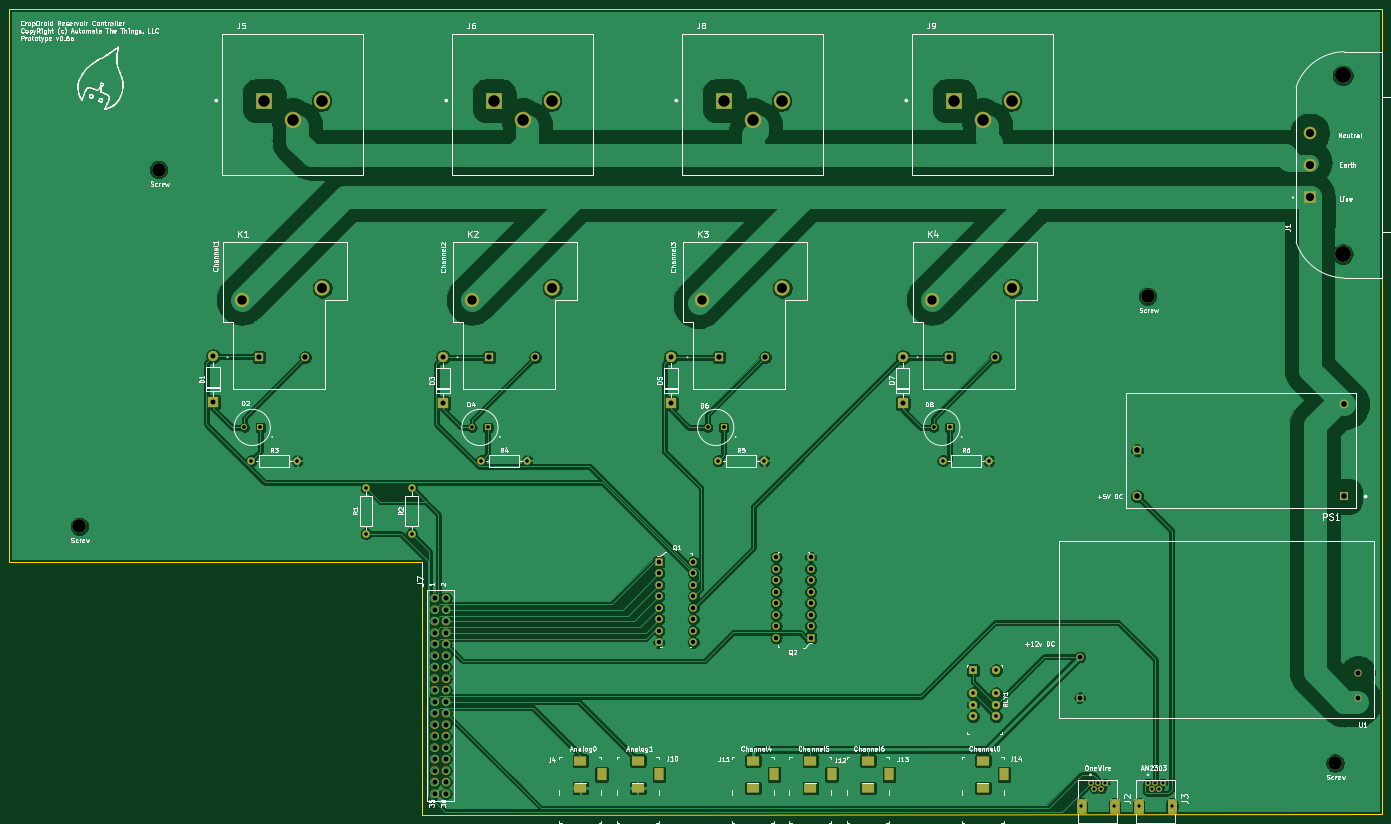
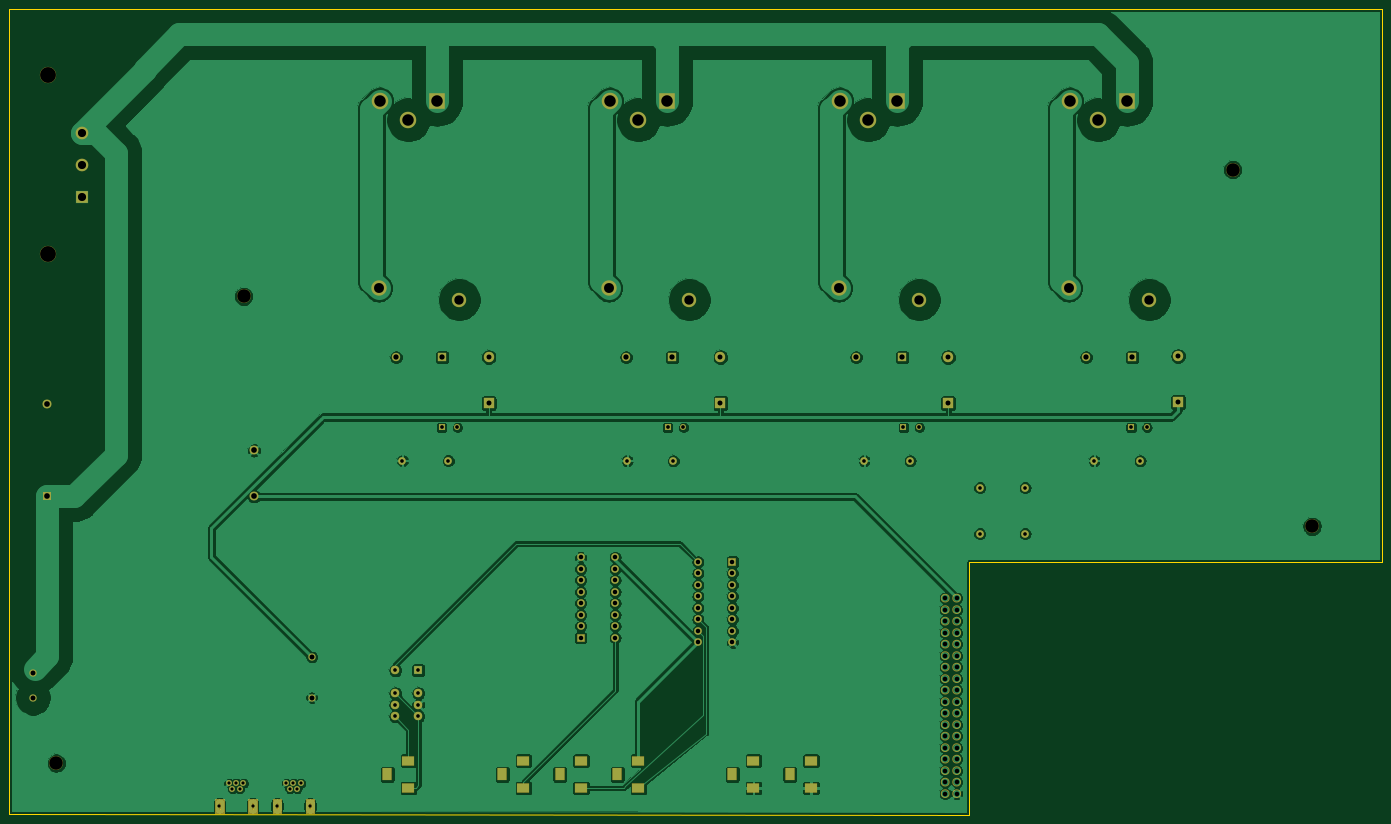
Circuit board: 10 layer files. Board 303.3 x 178.1 mm.
- bottom_copper: cropdroid-reservoir-B_Cu.gbl (369780 bytes)
- bottom_mask: cropdroid-reservoir-B_Mask.gbs (9138 bytes)
- paste: cropdroid-reservoir-B_Paste.gbp (54887 bytes)
- bottom_silk: cropdroid-reservoir-B_SilkS.gbo (544 bytes)
- outline: cropdroid-reservoir-Edge_Cuts.gm1 (2522 bytes)
- top_copper: cropdroid-reservoir-F_Cu.gtl (358363 bytes)
- top_mask: cropdroid-reservoir-F_Mask.gts (9688 bytes)
- paste: cropdroid-reservoir-F_Paste.gtp (54887 bytes)
- top_silk: cropdroid-reservoir-F_SilkS.gto (120062 bytes)
- drill: cropdroid-reservoir.drl (3803 bytes)

=== bottom_copper: cropdroid-reservoir-B_Cu.gbl (369780 bytes, source omitted) ===
=== bottom_mask: cropdroid-reservoir-B_Mask.gbs (9138 bytes, source omitted) ===
=== paste: cropdroid-reservoir-B_Paste.gbp (54887 bytes, source omitted) ===
=== bottom_silk: cropdroid-reservoir-B_SilkS.gbo ===
G04 #@! TF.GenerationSoftware,KiCad,Pcbnew,5.1.5-52549c5~84~ubuntu18.04.1*
G04 #@! TF.CreationDate,2020-02-29T20:18:47-05:00*
G04 #@! TF.ProjectId,cropdroid-reservoir,63726f70-6472-46f6-9964-2d7265736572,0.6a*
G04 #@! TF.SameCoordinates,Original*
G04 #@! TF.FileFunction,Legend,Bot*
G04 #@! TF.FilePolarity,Positive*
%FSLAX46Y46*%
G04 Gerber Fmt 4.6, Leading zero omitted, Abs format (unit mm)*
G04 Created by KiCad (PCBNEW 5.1.5-52549c5~84~ubuntu18.04.1) date 2020-02-29 20:18:47*
%MOMM*%
%LPD*%
G04 APERTURE LIST*
G04 APERTURE END LIST*
M02*

=== outline: cropdroid-reservoir-Edge_Cuts.gm1 ===
G04 #@! TF.GenerationSoftware,KiCad,Pcbnew,5.1.5-52549c5~84~ubuntu18.04.1*
G04 #@! TF.CreationDate,2020-02-29T20:18:47-05:00*
G04 #@! TF.ProjectId,cropdroid-reservoir,63726f70-6472-46f6-9964-2d7265736572,0.6a*
G04 #@! TF.SameCoordinates,Original*
G04 #@! TF.FileFunction,Profile,NP*
%FSLAX46Y46*%
G04 Gerber Fmt 4.6, Leading zero omitted, Abs format (unit mm)*
G04 Created by KiCad (PCBNEW 5.1.5-52549c5~84~ubuntu18.04.1) date 2020-02-29 20:18:47*
%MOMM*%
%LPD*%
G04 APERTURE LIST*
%ADD10C,0.050000*%
%ADD11C,0.000100*%
G04 APERTURE END LIST*
D10*
X155524200Y-158165800D02*
X155524200Y-163753800D01*
X155524200Y-163753800D02*
X155524200Y-214045800D01*
X64338200Y-158165800D02*
X155524200Y-158165800D01*
X64338200Y-35991800D02*
X64338200Y-158165800D01*
X367601500Y-213791800D02*
X155524200Y-214045800D01*
X367614200Y-35991800D02*
X367601500Y-213791800D01*
X64338200Y-35991800D02*
X367614200Y-35991800D01*
D11*
X313850000Y-213040000D02*
G75*
G03X314200000Y-212690000I0J350000D01*
G01*
X313500000Y-212690000D02*
G75*
G03X313850000Y-213040000I350000J0D01*
G01*
X313850000Y-211140000D02*
G75*
G03X313500000Y-211490000I0J-350000D01*
G01*
X314200000Y-211490000D02*
G75*
G03X313850000Y-211140000I-350000J0D01*
G01*
X313500000Y-211490000D02*
X313500000Y-212690000D01*
X314200000Y-211490000D02*
X314200000Y-212690000D01*
X321150000Y-213040000D02*
G75*
G03X321500000Y-212690000I0J350000D01*
G01*
X320800000Y-212690000D02*
G75*
G03X321150000Y-213040000I350000J0D01*
G01*
X321150000Y-211140000D02*
G75*
G03X320800000Y-211490000I0J-350000D01*
G01*
X321500000Y-211490000D02*
G75*
G03X321150000Y-211140000I-350000J0D01*
G01*
X320800000Y-211490000D02*
X320800000Y-212690000D01*
X321500000Y-211490000D02*
X321500000Y-212690000D01*
X301150000Y-213040000D02*
G75*
G03X301500000Y-212690000I0J350000D01*
G01*
X300800000Y-212690000D02*
G75*
G03X301150000Y-213040000I350000J0D01*
G01*
X301150000Y-211140000D02*
G75*
G03X300800000Y-211490000I0J-350000D01*
G01*
X301500000Y-211490000D02*
G75*
G03X301150000Y-211140000I-350000J0D01*
G01*
X300800000Y-211490000D02*
X300800000Y-212690000D01*
X301500000Y-211490000D02*
X301500000Y-212690000D01*
X308450000Y-213040000D02*
G75*
G03X308800000Y-212690000I0J350000D01*
G01*
X308100000Y-212690000D02*
G75*
G03X308450000Y-213040000I350000J0D01*
G01*
X308450000Y-211140000D02*
G75*
G03X308100000Y-211490000I0J-350000D01*
G01*
X308800000Y-211490000D02*
G75*
G03X308450000Y-211140000I-350000J0D01*
G01*
X308100000Y-211490000D02*
X308100000Y-212690000D01*
X308800000Y-211490000D02*
X308800000Y-212690000D01*
M02*

=== top_copper: cropdroid-reservoir-F_Cu.gtl (358363 bytes, source omitted) ===
=== top_mask: cropdroid-reservoir-F_Mask.gts (9688 bytes, source omitted) ===
=== paste: cropdroid-reservoir-F_Paste.gtp (54887 bytes, source omitted) ===
=== top_silk: cropdroid-reservoir-F_SilkS.gto (120062 bytes, source omitted) ===
=== drill: cropdroid-reservoir.drl ===
M48
; DRILL file {KiCad 5.1.5-52549c5~84~ubuntu18.04.1} date Sat 29 Feb 2020 08:18:49 PM EST
; FORMAT={-:-/ absolute / inch / decimal}
; #@! TF.CreationDate,2020-02-29T20:18:49-05:00
; #@! TF.GenerationSoftware,Kicad,Pcbnew,5.1.5-52549c5~84~ubuntu18.04.1
FMAT,2
INCH
T1C0.0276
T2C0.0315
T3C0.0323
T4C0.0394
T5C0.0402
T6C0.0433
T7C0.0461
T8C0.0494
T9C0.0709
T10C0.0811
T11C0.0862
T12C0.1000
T13C0.0276
T14C0.1181
T15C0.1378
%
G90
G05
T1
X12.437Y-8.1512
X12.4685Y-8.1984
X12.5Y-8.1512
X12.5315Y-8.1984
X12.563Y-8.1512
X11.937Y-8.1512
X11.9685Y-8.1984
X12.0Y-8.1512
X12.0315Y-8.1984
X12.063Y-8.1512
T2
X8.6975Y-5.3475
X9.0975Y-5.3475
X6.6375Y-5.3475
X7.0375Y-5.3475
X10.653Y-5.347
X11.053Y-5.347
X10.915Y-7.17
X10.915Y-7.37
X10.915Y-7.47
X10.915Y-7.57
X11.115Y-7.17
X11.115Y-7.37
X11.115Y-7.47
X11.115Y-7.57
X4.6375Y-5.3475
X5.0375Y-5.3475
X6.033Y-5.582
X6.033Y-5.982
X5.638Y-5.582
X5.638Y-5.982
T3
X8.6086Y-5.0575
X8.7464Y-5.0575
X10.5741Y-5.057
X10.7119Y-5.057
X6.5586Y-5.0575
X6.6964Y-5.0575
X4.5786Y-5.0575
X4.7164Y-5.0575
T4
X8.183Y-6.227
X8.183Y-6.327
X8.183Y-6.427
X8.183Y-6.527
X8.183Y-6.627
X8.183Y-6.727
X8.183Y-6.827
X8.183Y-6.927
X8.483Y-6.227
X8.483Y-6.327
X8.483Y-6.427
X8.483Y-6.527
X8.483Y-6.627
X8.483Y-6.727
X8.483Y-6.827
X8.483Y-6.927
X9.203Y-6.187
X9.203Y-6.287
X9.203Y-6.387
X9.203Y-6.487
X9.203Y-6.587
X9.203Y-6.687
X9.203Y-6.787
X9.203Y-6.887
X9.503Y-6.187
X9.503Y-6.287
X9.503Y-6.387
X9.503Y-6.487
X9.503Y-6.587
X9.503Y-6.687
X9.503Y-6.787
X9.503Y-6.887
T5
X6.233Y-6.542
X6.233Y-6.642
X6.233Y-6.742
X6.233Y-6.842
X6.233Y-6.942
X6.233Y-7.042
X6.233Y-7.142
X6.233Y-7.242
X6.233Y-7.342
X6.233Y-7.442
X6.233Y-7.542
X6.233Y-7.642
X6.233Y-7.742
X6.233Y-7.842
X6.233Y-7.942
X6.233Y-8.042
X6.233Y-8.142
X6.233Y-8.242
X6.333Y-6.542
X6.333Y-6.642
X6.333Y-6.742
X6.333Y-6.842
X6.333Y-6.942
X6.333Y-7.042
X6.333Y-7.142
X6.333Y-7.242
X6.333Y-7.342
X6.333Y-7.442
X6.333Y-7.542
X6.333Y-7.642
X6.333Y-7.742
X6.333Y-7.842
X6.333Y-7.942
X6.333Y-8.042
X6.333Y-8.142
X6.333Y-8.242
T6
X11.8421Y-7.0532
X11.8421Y-7.4076
X14.2633Y-7.191
X14.2633Y-7.4076
X10.303Y-4.447
X10.303Y-4.847
X6.3075Y-4.4475
X6.3075Y-4.8475
X4.3075Y-4.4375
X4.3075Y-4.8375
X8.2875Y-4.4475
X8.2875Y-4.8475
T7
X6.7075Y-4.4475
X7.1075Y-4.4475
X4.7075Y-4.4475
X5.1075Y-4.4475
X10.7075Y-4.4475
X11.1075Y-4.4475
X8.7075Y-4.4475
X9.1075Y-4.4475
T8
X12.343Y-5.257
X12.343Y-5.657
X14.143Y-4.857
X14.143Y-5.657
T9
X13.843Y-2.4988
X13.843Y-2.7744
X13.843Y-3.05
T10
X6.5575Y-3.9475
X4.5575Y-3.9475
X10.5575Y-3.9475
X8.5575Y-3.9475
T11
X7.2575Y-3.8475
X5.2575Y-3.8475
X11.2575Y-3.8475
X9.2575Y-3.8475
T12
X8.75Y-2.2181
X9.0Y-2.3831
X9.25Y-2.2181
X4.75Y-2.2181
X5.0Y-2.3831
X5.25Y-2.2181
X6.75Y-2.2181
X7.0Y-2.3831
X7.25Y-2.2181
X10.75Y-2.2181
X11.0Y-2.3831
X11.25Y-2.2181
T13
X12.3563Y-8.35
X12.6437Y-8.35
X11.8563Y-8.35
X12.1437Y-8.35
T14
X3.143Y-5.917
X3.833Y-2.817
X12.433Y-3.917
X14.063Y-7.977
T15
X14.1304Y-1.9969
X14.1304Y-3.552
T4
G00X8.0118Y-7.9569
M15
G01X7.9882Y-7.9569
M16
G05
G00X8.0118Y-8.1931
M15
G01X7.9882Y-8.1931
M16
G05
G00X8.185Y-8.0868
M15
G01X8.185Y-8.0632
M16
G05
G00X7.5118Y-7.9569
M15
G01X7.4882Y-7.9569
M16
G05
G00X7.5118Y-8.1931
M15
G01X7.4882Y-8.1931
M16
G05
G00X7.685Y-8.0868
M15
G01X7.685Y-8.0632
M16
G05
G00X9.0118Y-7.9569
M15
G01X8.9882Y-7.9569
M16
G05
G00X9.0118Y-8.1931
M15
G01X8.9882Y-8.1931
M16
G05
G00X9.185Y-8.0868
M15
G01X9.185Y-8.0632
M16
G05
G00X10.0118Y-7.9569
M15
G01X9.9882Y-7.9569
M16
G05
G00X10.0118Y-8.1931
M15
G01X9.9882Y-8.1931
M16
G05
G00X10.185Y-8.0868
M15
G01X10.185Y-8.0632
M16
G05
G00X9.5118Y-7.9569
M15
G01X9.4882Y-7.9569
M16
G05
G00X9.5118Y-8.1931
M15
G01X9.4882Y-8.1931
M16
G05
G00X9.685Y-8.0868
M15
G01X9.685Y-8.0632
M16
G05
G00X11.0118Y-7.9569
M15
G01X10.9882Y-7.9569
M16
G05
G00X11.0118Y-8.1931
M15
G01X10.9882Y-8.1931
M16
G05
G00X11.185Y-8.0868
M15
G01X11.185Y-8.0632
M16
G05
T0
M30

